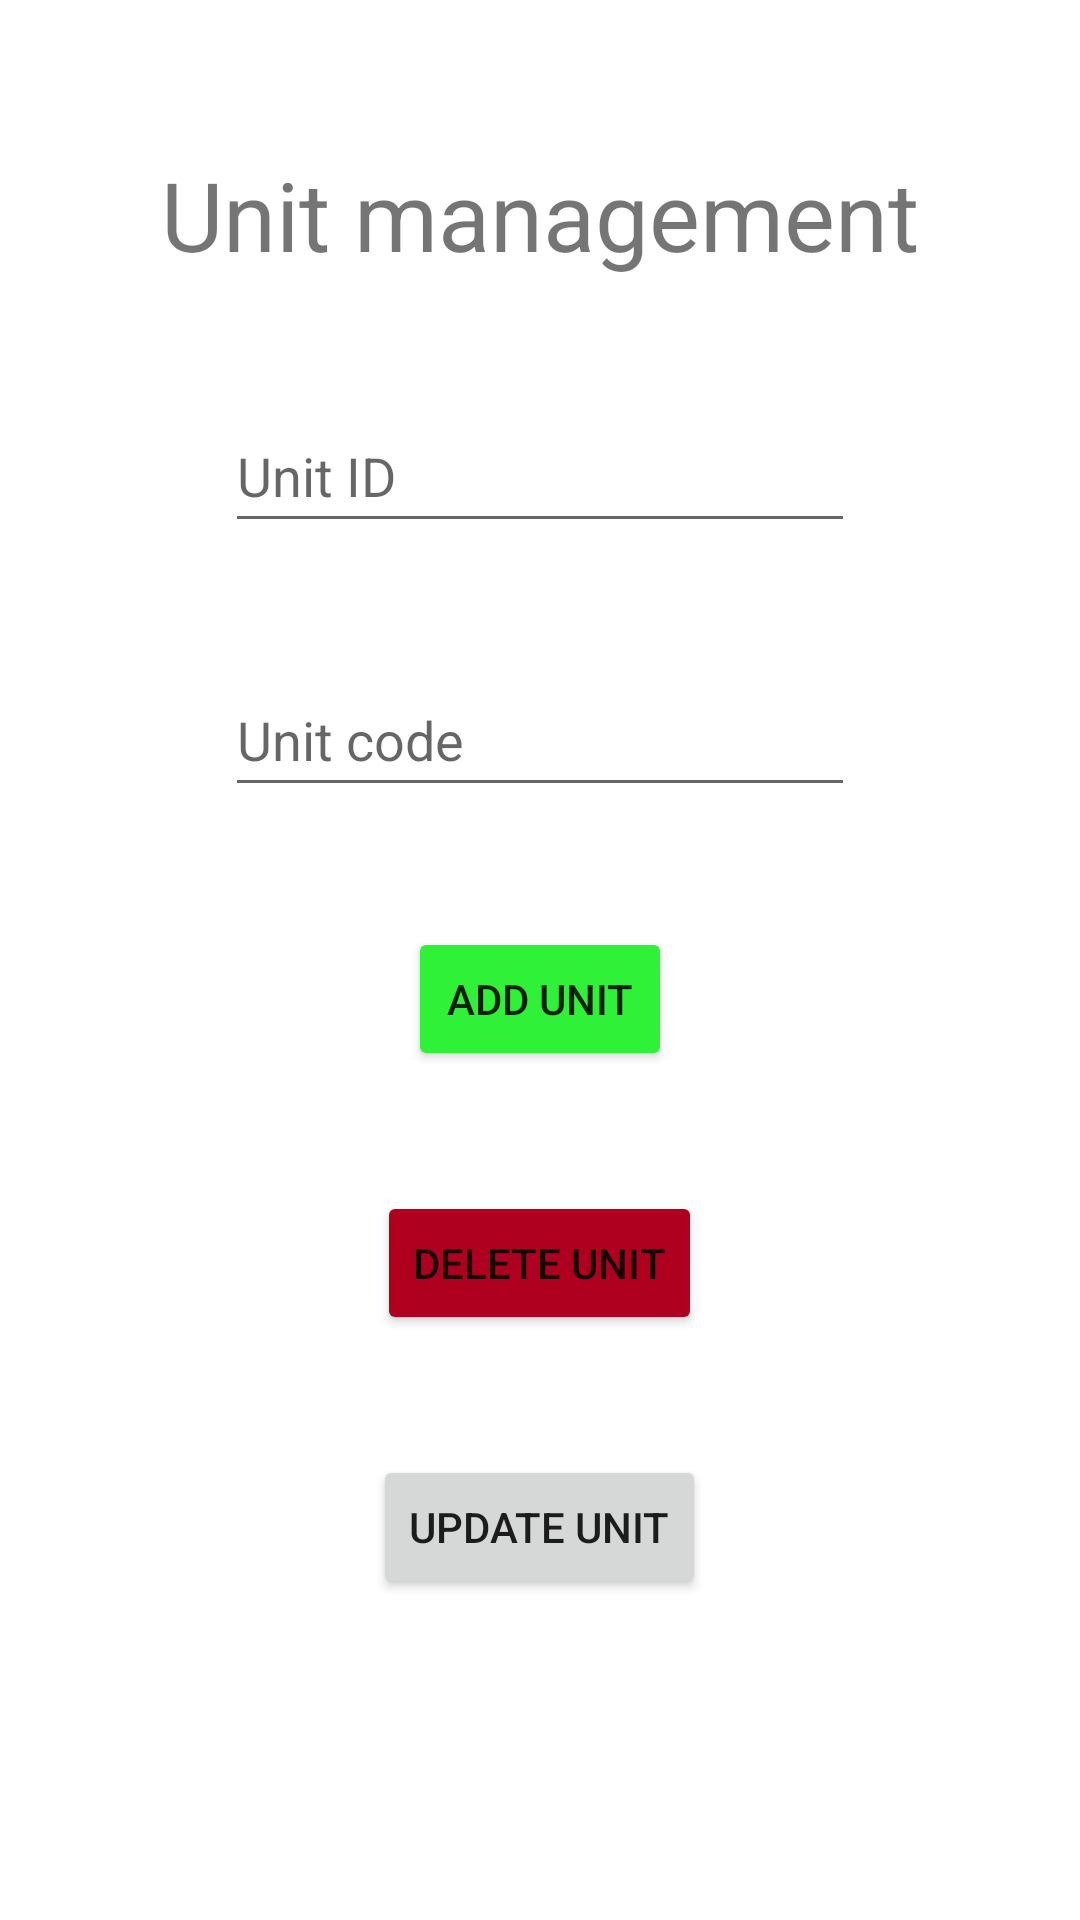

Produce the Android XML layout that renders to this screen, including the resource entries it uses.
<!-- AndroidManifest.xml: application theme Theme.TabbedViewTut -->
<!-- res/layout/activity_main2.xml -->
<?xml version="1.0" encoding="utf-8"?>
<RelativeLayout xmlns:android="http://schemas.android.com/apk/res/android"
    xmlns:app="http://schemas.android.com/apk/res-auto"
    xmlns:tools="http://schemas.android.com/tools"
    android:layout_width="match_parent"
    android:layout_height="match_parent"
    tools:context=".MainActivity2">

    <TextView
        android:layout_width="wrap_content"
        android:layout_height="wrap_content"
        android:text="Unit management"
        android:id="@+id/uniTitle"
        android:layout_alignParentTop="true"
        android:layout_centerHorizontal="true"
        android:layout_marginTop="50dp"
        android:textSize="32sp" />

    <EditText
        android:id="@+id/unitID"
        android:layout_width="wrap_content"
        android:layout_height="wrap_content"
        android:layout_below="@+id/uniTitle"
        android:layout_centerHorizontal="true"
        android:layout_marginTop="40dp"
        android:ems="10"
        android:hint="Unit ID"
        android:minHeight="48dp" />

    <EditText
        android:id="@+id/unitCode"
        android:layout_width="wrap_content"
        android:layout_height="wrap_content"
        android:layout_below="@+id/unitID"
        android:layout_centerHorizontal="true"
        android:layout_marginTop="40dp"
        android:ems="10"
        android:hint="Unit code"
        android:minHeight="48dp" />

    <Button
        android:layout_width="wrap_content"
        android:layout_height="wrap_content"
        android:layout_below="@+id/unitCode"
        android:layout_centerHorizontal="true"
        android:layout_marginTop="40dp"
        android:text="Add Unit"
        android:id="@+id/unitAdd"
        android:backgroundTint="#2FF137"
        />
    <Button
        android:layout_width="wrap_content"
        android:layout_height="wrap_content"
        android:layout_below="@+id/unitAdd"
        android:layout_centerHorizontal="true"
        android:layout_marginTop="40dp"
        android:text="Delete Unit"
        android:backgroundTint="@color/design_default_color_error"
        android:id="@+id/unitDelete"
        />
    <Button
        android:layout_width="wrap_content"
        android:layout_height="wrap_content"
        android:layout_below="@+id/unitDelete"
        android:layout_centerHorizontal="true"
        android:layout_marginTop="40dp"
        android:text="Update Unit"
        android:id="@+id/unitUpdate"
        />

</RelativeLayout>
<!-- resources referenced by this layout -->
<resources>
  <style name="Theme.TabbedViewTut" parent="Theme.MaterialComponents.DayNight.DarkActionBar">
          
          <item name="colorPrimary">@color/purple_500</item>
          <item name="colorPrimaryVariant">@color/purple_700</item>
          <item name="colorOnPrimary">@color/white</item>
          
          <item name="colorSecondary">@color/teal_200</item>
          <item name="colorSecondaryVariant">@color/teal_700</item>
          <item name="colorOnSecondary">@color/black</item>
          
          <item name="android:statusBarColor">?attr/colorPrimaryVariant</item>
          
      </style>
  <!-- not gathered from this repository: default colours our renderer supplied (Android Studio template values) -->
  <color name="purple_500">#FF6200EE</color>
  <color name="purple_700">#FF3700B3</color>
  <color name="teal_200">#FF03DAC5</color>
  <color name="teal_700">#FF018786</color>
  <color name="black">#FF000000</color>
  <color name="white">#FFFFFFFF</color>
</resources>
